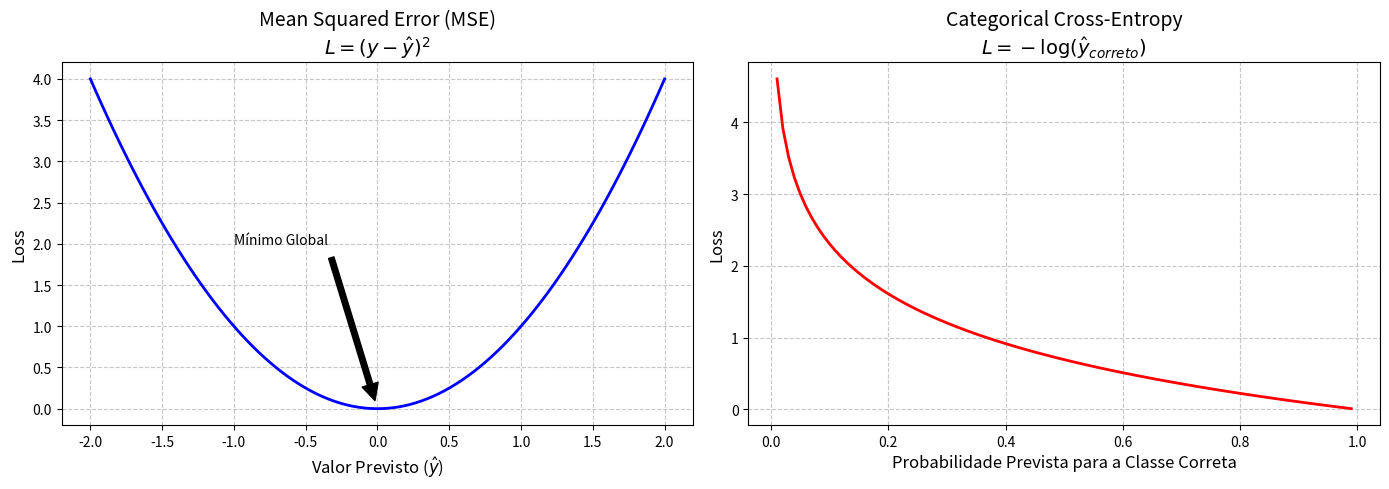

This chart was generated by the following Python code:
import numpy as np
import matplotlib.pyplot as plt

# 1. Dados para o MSE (Erro Quadrático Médio)
# Imaginando que o valor real (y) seja 0
y_true_mse = 0
y_pred_mse = np.linspace(-2, 2, 100)
mse_loss = (y_pred_mse - y_true_mse)**2

# 2. Dados para a Cross-Entropy (Entropia Cruzada)
# Imaginando que a classe correta seja 1. 
# y_pred_ce representa a probabilidade prevista (entre 0 e 1)
y_pred_ce = np.linspace(0.01, 0.99, 100) # Evita log(0)
ce_loss = -np.log(y_pred_ce)

# Criando a figura com dois subplots
fig, (ax1, ax2) = plt.subplots(1, 2, figsize=(14, 5))

# Plot do MSE
ax1.plot(y_pred_mse, mse_loss, color='blue', lw=2)
ax1.set_title('Mean Squared Error (MSE)\n$L = (y - \hat{y})^2$', fontsize=14)
ax1.set_xlabel('Valor Previsto ($\hat{y}$)', fontsize=12)
ax1.set_ylabel('Loss', fontsize=12)
ax1.grid(True, linestyle='--', alpha=0.7)
ax1.annotate('Mínimo Global', xy=(0, 0), xytext=(-1, 2),
             arrowprops=dict(facecolor='black', shrink=0.05))

# Plot da Cross-Entropy
ax2.plot(y_pred_ce, ce_loss, color='red', lw=2)
ax2.set_title('Categorical Cross-Entropy\n$L = -\log(\hat{y}_{correto})$', fontsize=14)
ax2.set_xlabel('Probabilidade Prevista para a Classe Correta', fontsize=12)
ax2.set_ylabel('Loss', fontsize=12)
ax2.grid(True, linestyle='--', alpha=0.7)

plt.tight_layout()
plt.show()
